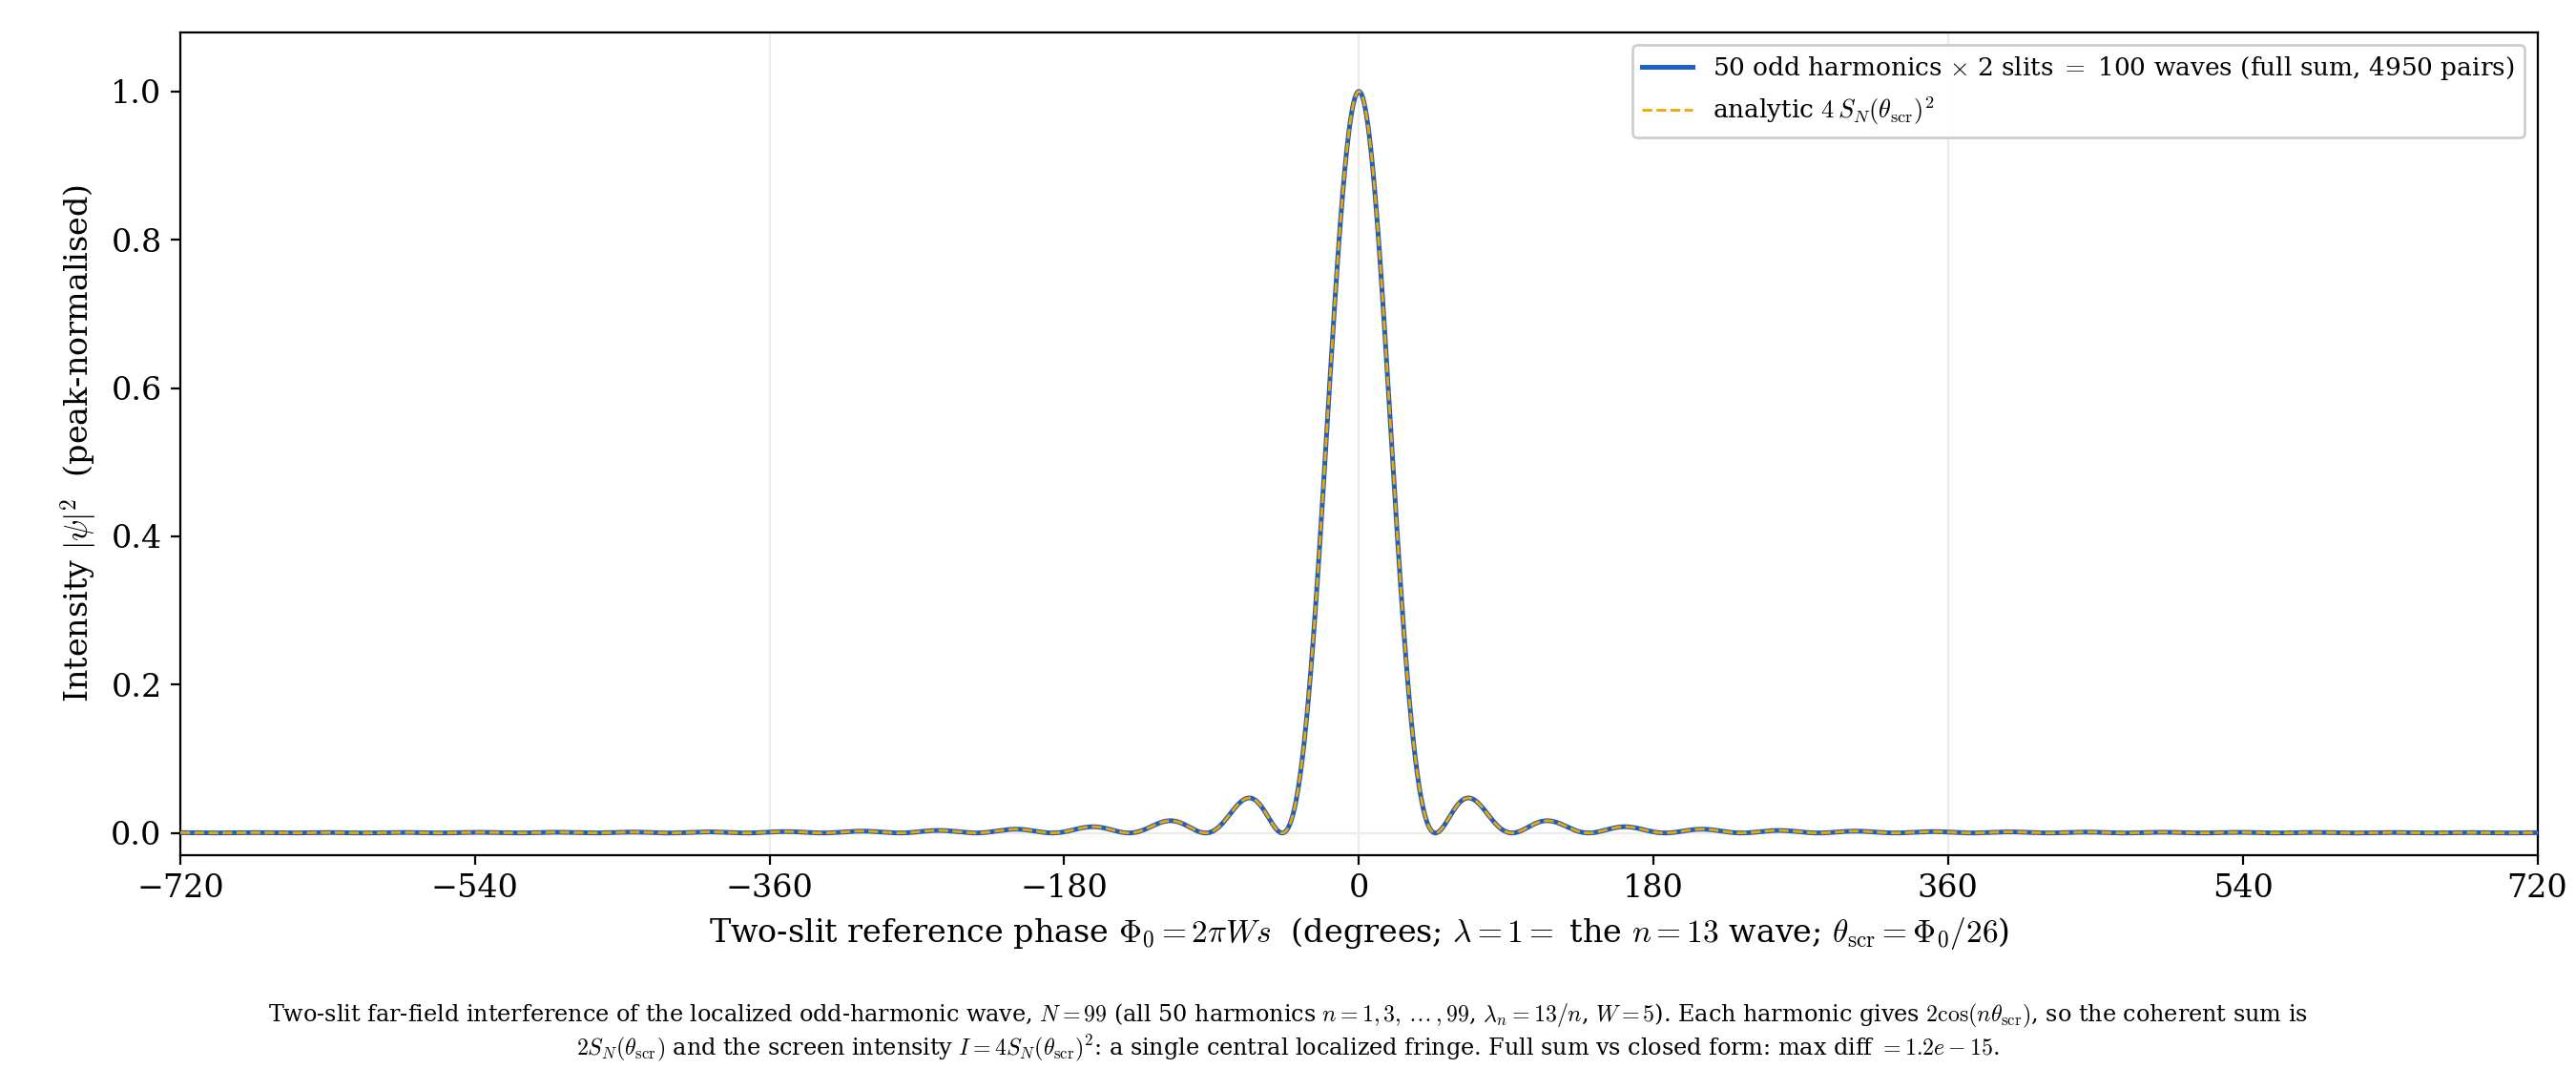

The Python source for this figure:
#!/usr/bin/env python3
"""
Two-slit far-field interference of the localized odd-harmonic wave (N=99).

Source = equal-amplitude odd harmonics, wavelength lambda_n = 13/n
(n=13 -> lambda=1 = reference; fundamental n=1 -> lambda=13). Slit separation W=5.

In the far field each harmonic n gives the two-slit amplitude
    2 cos( (2 pi n / 13)(W/2) s ) = 2 cos( n theta_scr ),   theta_scr = pi W s / 13,
so the coherent sum over the odd harmonics reproduces the localized wave itself:
    psi(s) = sum_n 2 cos(n theta_scr) = 2 S_N(theta_scr),
    I(s)   = |psi|^2 = 4 S_N(theta_scr)^2,   S_N = sin((N+1)theta)/(2 sin theta).
The screen interference IS the squared isolated wave: a single central localized
fringe. Reference phase Phi0 = 2 pi W s (lambda=1 = n=13), theta_scr = Phi0/26.

All 50 odd harmonics n=1,3,...,99 are summed explicitly (none omitted); the result
is verified against the closed form 4 S_N^2 to machine precision.

Outputs: fig_oddharm_interference_N99.png / .svg
"""

import os
import numpy as np
import matplotlib
matplotlib.use("Agg")
import matplotlib.pyplot as plt

plt.rcParams.update({"font.family": "serif", "font.size": 12, "mathtext.fontset": "cm"})

W = 5.0
ysl1, ysl2 = +W / 2.0, -W / 2.0
cage = 13.0
N = 99
n_list = np.arange(1, N + 1, 2)               # 1,3,...,99 -> 50 harmonics

Phi0_deg = np.linspace(-720.0, 720.0, 60001)
s = np.radians(Phi0_deg) / (2.0 * np.pi * W)  # Phi0 = 2 pi W s, lambda=1

# ---- full coherent sum over all harmonics x both slits, then square ------
psi = np.zeros_like(s, dtype=complex)
for n in n_list:
    kappa = 2.0 * np.pi * n / cage            # 2 pi / lambda_n
    psi += np.exp(1j * kappa * (-ysl1 * s)) + np.exp(1j * kappa * (-ysl2 * s))
I = (psi * np.conj(psi)).real
I_norm = I / I.max()

# ---- analytic check: I = 4 S_N(theta)^2,  theta = pi W s / 13 = Phi0/26 ---
theta = np.pi * W * s / cage
with np.errstate(divide="ignore", invalid="ignore"):
    S = np.where(np.abs(np.sin(theta)) < 1e-12, (N + 1) / 2.0,
                 np.sin((N + 1) * theta) / (2.0 * np.sin(theta)))
I_analytic = (S / S.max())**2
max_diff = np.max(np.abs(I_norm - I_analytic))

n_waves = 2 * len(n_list)
n_pairs = n_waves * (n_waves - 1) // 2
loc = (I_norm[1:-1] > I_norm[:-2]) & (I_norm[1:-1] > I_norm[2:]) & (I_norm[1:-1] >= 0.5)
n_peaks = int(loc.sum())

# ---- plot ----------------------------------------------------------------
fig, ax = plt.subplots(figsize=(13.5, 5.6))
ax.plot(Phi0_deg, I_norm, color="#1f5fbf", lw=1.8, zorder=3,
        label=rf"{len(n_list)} odd harmonics $\times$ 2 slits $=$ {n_waves} waves "
              rf"(full sum, {n_pairs} pairs)")
ax.plot(Phi0_deg, I_analytic, color="#f0a500", lw=1.0, ls="--", zorder=4,
        label=r"analytic $4\,S_N(\theta_{\rm scr})^2$")
for k in range(-2, 3):
    ax.axvline(360 * k, color="0.92", lw=0.8, zorder=0)
ax.axhline(0, color="0.92", lw=0.8, zorder=0)
ax.set_xlim(-720, 720)
ax.set_ylim(-0.03, 1.08)
ax.set_xticks(np.arange(-720, 721, 180))
ax.set_xlabel(r"Two-slit reference phase $\Phi_0 = 2\pi W s$  "
              r"(degrees; $\lambda=1=$ the $n{=}13$ wave; $\theta_{\rm scr}=\Phi_0/26$)")
ax.set_ylabel(r"Intensity $|\psi|^2$  (peak-normalised)")
ax.legend(loc="upper right", fontsize=9.5, framealpha=0.96)
cap = (r"Two-slit far-field interference of the localized odd-harmonic wave, $N=99$ "
       r"(all 50 harmonics $n=1,3,\dots,99$, $\lambda_n=13/n$, $W=5$). Each harmonic "
       r"gives $2\cos(n\theta_{\rm scr})$, so the coherent sum is $2S_N(\theta_{\rm scr})$ "
       r"and the screen intensity $I=4S_N(\theta_{\rm scr})^2$: a single central localized "
       rf"fringe. Full sum vs closed form: max diff $={max_diff:.1e}$.")
fig.text(0.5, 0.005, cap, ha="center", va="bottom", fontsize=8.6, wrap=True)
fig.subplots_adjust(left=0.07, right=0.985, top=0.97, bottom=0.20)

outdir = os.path.dirname(os.path.abspath(__file__))
for ext in ("png", "svg"):
    fig.savefig(os.path.join(outdir, f"fig_oddharm_interference_N99.{ext}"), dpi=200)

ic = I_norm[np.argmin(np.abs(Phi0_deg))]
print(f"harmonics: n=1..{N} ({len(n_list)}), waves={n_waves}, pairs={n_pairs}")
print(f"I at Phi0=0: {ic:.4f};  peaks >= 0.5: {n_peaks}")
print(f"full sum vs analytic 4 S_N^2 : max diff = {max_diff:.2e}")
print("saved fig_oddharm_interference_N99.png / .svg")
